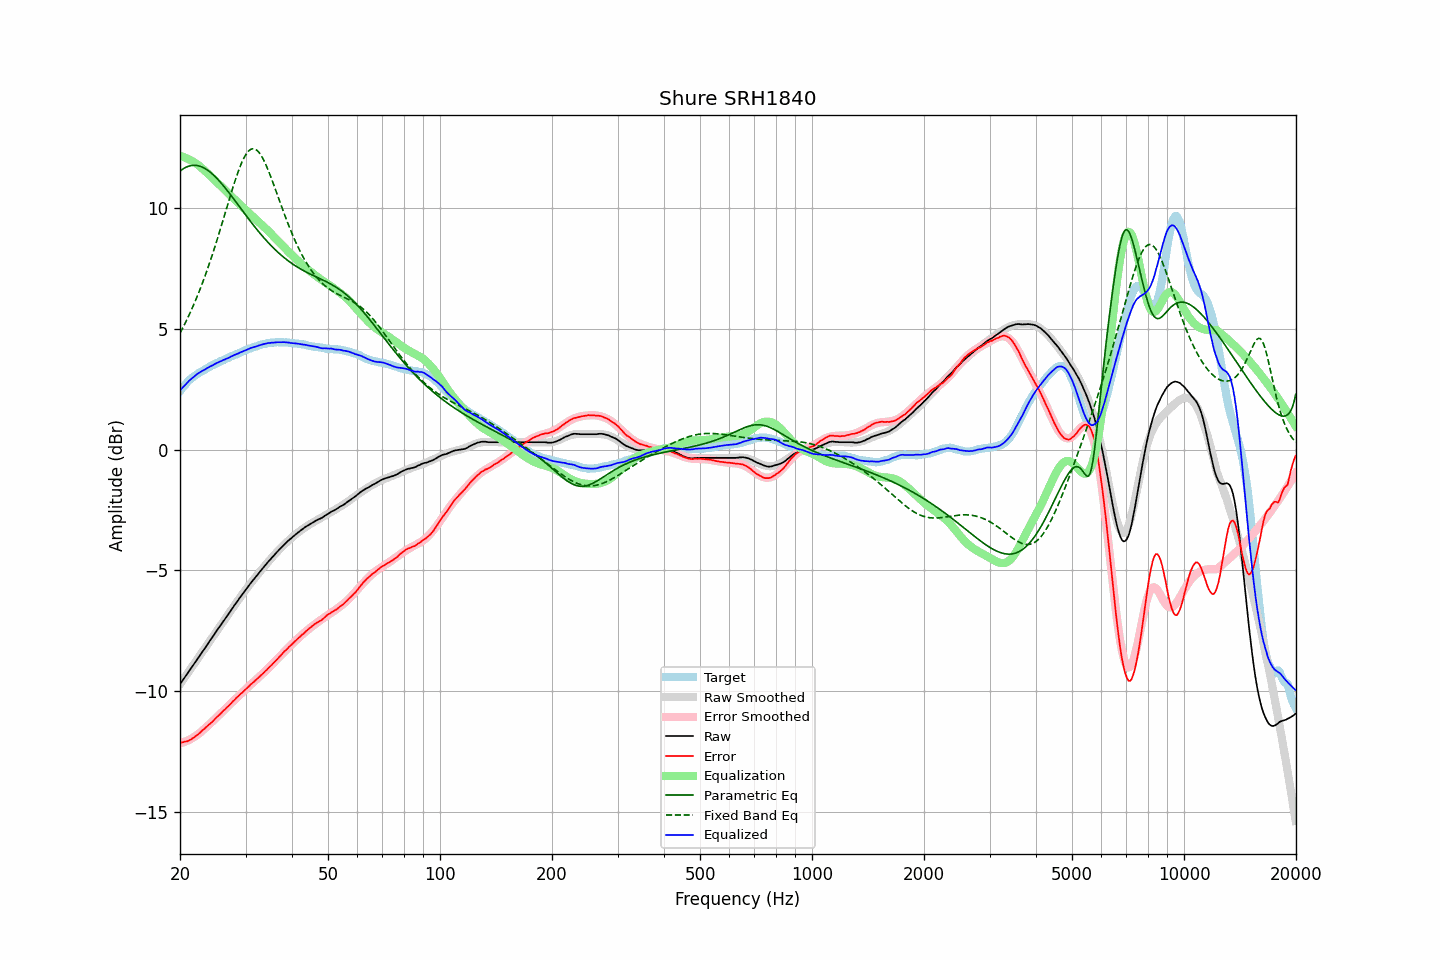

Data behind this chart, as committed beside it:
frequency, raw, error, smoothed, error_smoothed, equalization, parametric_eq, fixed_band_eq, equalized_raw, equalized_smoothed, target
20.00, -9.71, -12.13, -9.71, -12.16, 12.16, 11.53, 4.83, 2.45, 2.45, 2.42
20.20, -9.61, -12.12, -9.61, -12.14, 12.14, 11.58, 4.95, 2.53, 2.53, 2.51
20.40, -9.52, -12.11, -9.52, -12.12, 12.12, 11.63, 5.08, 2.60, 2.60, 2.59
20.61, -9.42, -12.08, -9.42, -12.09, 12.09, 11.67, 5.21, 2.67, 2.67, 2.66
20.81, -9.33, -12.08, -9.33, -12.07, 12.07, 11.70, 5.34, 2.74, 2.74, 2.75
21.02, -9.23, -12.06, -9.23, -12.04, 12.04, 11.73, 5.48, 2.80, 2.80, 2.83
21.23, -9.13, -12.02, -9.14, -12.00, 12.00, 11.75, 5.62, 2.87, 2.87, 2.89
21.44, -9.04, -11.99, -9.04, -11.97, 11.97, 11.76, 5.77, 2.93, 2.93, 2.95
21.66, -8.94, -11.94, -8.94, -11.93, 11.93, 11.77, 5.92, 2.99, 2.99, 3.00
21.87, -8.85, -11.90, -8.85, -11.89, 11.89, 11.77, 6.07, 3.04, 3.04, 3.05
22.09, -8.75, -11.85, -8.75, -11.84, 11.84, 11.77, 6.23, 3.09, 3.09, 3.10
22.31, -8.65, -11.80, -8.65, -11.80, 11.80, 11.76, 6.39, 3.15, 3.14, 3.15
22.54, -8.56, -11.75, -8.56, -11.75, 11.75, 11.74, 6.56, 3.18, 3.19, 3.19
22.76, -8.46, -11.69, -8.46, -11.69, 11.69, 11.72, 6.73, 3.23, 3.23, 3.23
22.99, -8.36, -11.62, -8.36, -11.63, 11.63, 11.69, 6.91, 3.27, 3.27, 3.26
23.22, -8.27, -11.57, -8.27, -11.57, 11.57, 11.66, 7.09, 3.30, 3.31, 3.29
23.45, -8.17, -11.51, -8.17, -11.51, 11.51, 11.62, 7.27, 3.34, 3.34, 3.33
23.69, -8.07, -11.45, -8.07, -11.45, 11.45, 11.58, 7.46, 3.38, 3.38, 3.37
23.92, -7.97, -11.38, -7.97, -11.39, 11.39, 11.53, 7.65, 3.42, 3.42, 3.41
24.16, -7.87, -11.33, -7.88, -11.33, 11.33, 11.48, 7.85, 3.45, 3.45, 3.46
24.40, -7.78, -11.27, -7.78, -11.26, 11.26, 11.42, 8.05, 3.48, 3.48, 3.49
24.65, -7.68, -11.20, -7.68, -11.20, 11.20, 11.36, 8.25, 3.52, 3.52, 3.52
24.89, -7.58, -11.13, -7.58, -11.14, 11.14, 11.30, 8.46, 3.56, 3.55, 3.55
25.14, -7.48, -11.07, -7.49, -11.07, 11.07, 11.23, 8.67, 3.59, 3.58, 3.59
25.39, -7.39, -11.01, -7.39, -11.01, 11.01, 11.16, 8.89, 3.62, 3.62, 3.62
25.65, -7.29, -10.95, -7.29, -10.95, 10.95, 11.08, 9.11, 3.65, 3.65, 3.66
25.91, -7.20, -10.88, -7.20, -10.88, 10.88, 11.00, 9.33, 3.68, 3.68, 3.67
26.16, -7.10, -10.80, -7.10, -10.81, 10.81, 10.93, 9.55, 3.71, 3.71, 3.70
26.43, -7.01, -10.75, -7.01, -10.75, 10.75, 10.84, 9.77, 3.74, 3.74, 3.74
26.69, -6.91, -10.68, -6.91, -10.68, 10.68, 10.76, 10.00, 3.77, 3.77, 3.77
26.96, -6.82, -10.62, -6.82, -10.62, 10.62, 10.68, 10.22, 3.79, 3.80, 3.80
27.23, -6.72, -10.56, -6.72, -10.55, 10.55, 10.59, 10.44, 3.83, 3.83, 3.84
27.50, -6.62, -10.49, -6.63, -10.49, 10.49, 10.50, 10.66, 3.86, 3.86, 3.87
27.77, -6.53, -10.42, -6.53, -10.42, 10.42, 10.41, 10.87, 3.89, 3.89, 3.89
28.05, -6.43, -10.35, -6.44, -10.36, 10.36, 10.33, 11.08, 3.93, 3.92, 3.92
28.33, -6.34, -10.28, -6.34, -10.29, 10.29, 10.24, 11.28, 3.95, 3.95, 3.94
28.62, -6.25, -10.22, -6.25, -10.23, 10.23, 10.15, 11.47, 3.97, 3.98, 3.97
28.90, -6.15, -10.16, -6.15, -10.16, 10.16, 10.06, 11.65, 4.01, 4.01, 4.01
29.19, -6.06, -10.09, -6.06, -10.10, 10.10, 9.97, 11.82, 4.04, 4.04, 4.03
29.48, -5.97, -10.05, -5.97, -10.03, 10.03, 9.88, 11.97, 4.06, 4.06, 4.08
29.78, -5.88, -9.98, -5.88, -9.97, 9.97, 9.79, 12.11, 4.09, 4.09, 4.09
30.08, -5.79, -9.91, -5.79, -9.91, 9.91, 9.70, 12.22, 4.12, 4.12, 4.12
30.38, -5.70, -9.85, -5.70, -9.85, 9.85, 9.61, 12.31, 4.15, 4.15, 4.15
30.68, -5.61, -9.79, -5.62, -9.79, 9.79, 9.52, 12.38, 4.18, 4.17, 4.18
30.99, -5.52, -9.72, -5.53, -9.73, 9.73, 9.44, 12.43, 4.21, 4.20, 4.19
31.30, -5.44, -9.66, -5.45, -9.67, 9.67, 9.35, 12.46, 4.23, 4.22, 4.22
31.61, -5.36, -9.61, -5.36, -9.61, 9.61, 9.27, 12.46, 4.25, 4.25, 4.25
31.93, -5.28, -9.55, -5.28, -9.55, 9.55, 9.18, 12.43, 4.26, 4.27, 4.27
32.24, -5.20, -9.48, -5.19, -9.49, 9.49, 9.10, 12.38, 4.29, 4.29, 4.28
32.57, -5.11, -9.42, -5.11, -9.43, 9.43, 9.02, 12.32, 4.31, 4.31, 4.31
32.89, -5.03, -9.37, -5.03, -9.36, 9.36, 8.94, 12.23, 4.33, 4.33, 4.34
33.22, -4.95, -9.31, -4.95, -9.30, 9.30, 8.86, 12.12, 4.35, 4.35, 4.36
33.55, -4.87, -9.24, -4.87, -9.24, 9.24, 8.79, 12.00, 4.37, 4.37, 4.37
33.89, -4.79, -9.17, -4.79, -9.18, 9.18, 8.71, 11.86, 4.38, 4.38, 4.38
34.23, -4.71, -9.12, -4.71, -9.11, 9.11, 8.64, 11.71, 4.40, 4.40, 4.41
34.57, -4.63, -9.04, -4.64, -9.05, 9.05, 8.56, 11.55, 4.42, 4.41, 4.41
34.92, -4.56, -8.98, -4.56, -8.98, 8.98, 8.49, 11.38, 4.42, 4.42, 4.42
35.27, -4.48, -8.92, -4.48, -8.91, 8.91, 8.42, 11.20, 4.43, 4.43, 4.43
35.62, -4.41, -8.84, -4.41, -8.84, 8.84, 8.36, 11.02, 4.43, 4.44, 4.43
35.97, -4.34, -8.78, -4.33, -8.78, 8.78, 8.29, 10.84, 4.43, 4.44, 4.44
... 635 more rows
